Run: headless pygame with SDL's dummy video driver; simulated clock (each Clock.tick advances the game by its frame time, no real sleeping); random seed 0; keys injected as events and as key.get_pressed() state; no mouse input.
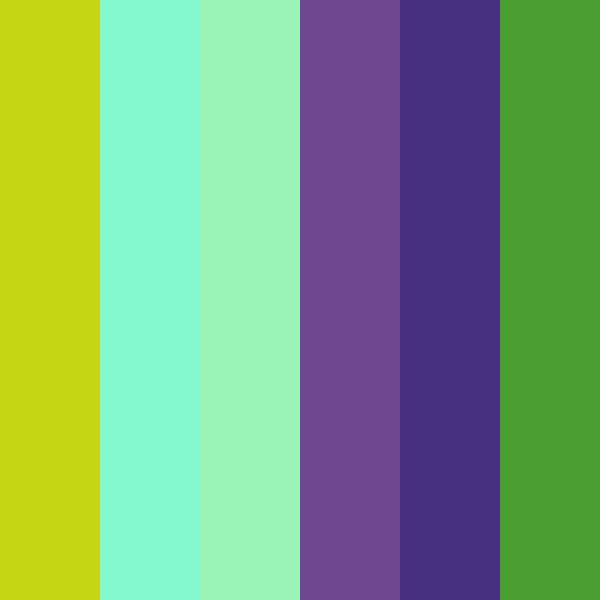
Frame 1 of 4 · flips 1–60 · no input
Frame 2 of 4 · flips 61–180 · tapped SPACE, RETURN · held RIGHT (→), D · screen unchanged from frame 1, image omitted
Frame 3 of 4 · flips 181–300 · held DOWN (↓), S · screen unchanged from frame 2, image omitted
Frame 4 of 4 · flips 301–420 · held LEFT (←), A, UP (↑), W · screen unchanged from frame 3, image omitted

The pygame program that drew these frames:

"""
Example of loading a background image that is not as wide as the screen, and
tiling it to fill the screen.

"""
import pygame
import random

# Initialize Pygame
pygame.init()

from pathlib import Path
assets = Path(__file__).parent / 'images'

# Set up display
screen_width = 600
screen_height = 600
scroll_speed = 5
screen = pygame.display.set_mode((screen_width, screen_height))
pygame.display.set_caption('Tiled Background')


class MultiScreen(pygame.sprite.Sprite):
    
    def __init__(self):
        super().__init__()
        self.image = pygame.Surface((screen_width, screen_height))
        self.screen_fill = pygame.Surface((screen.get_width(), screen.get_height()))
        self.surface = pygame.Surface(((screen_width*2), screen_height))

        for x in range(0, screen.get_width(), 100):
            sa = pygame.Surface((100, screen_height))
            sa.fill((random.randint(0, 255), random.randint(0, 255), random.randint(0, 255)))
            self.screen_fill.blit(sa, (x, 0))
            print(x)
        self.image.blit(self.screen_fill, (0,0))
        self.image.blit(self.screen_fill, (screen_width, 0))

        self.rect = self.image.get_rect()
        self.rect.x = 0
        self.rect.y = 0

    def update(self):
        self.rect.x -= scroll_speed
        if self.rect.right <= screen_width:
            self.rect.x = 0

pic = MultiScreen()

sprites = pygame.sprite.Group()

sprites.add(pic)
# Main loop
running = True
while running:
    for event in pygame.event.get():
        if event.type == pygame.QUIT:
            running = False
    sprites.update()

    sprites.draw(screen)

    # Update the display
    pygame.display.flip()


# Quit Pygame
pygame.quit()
